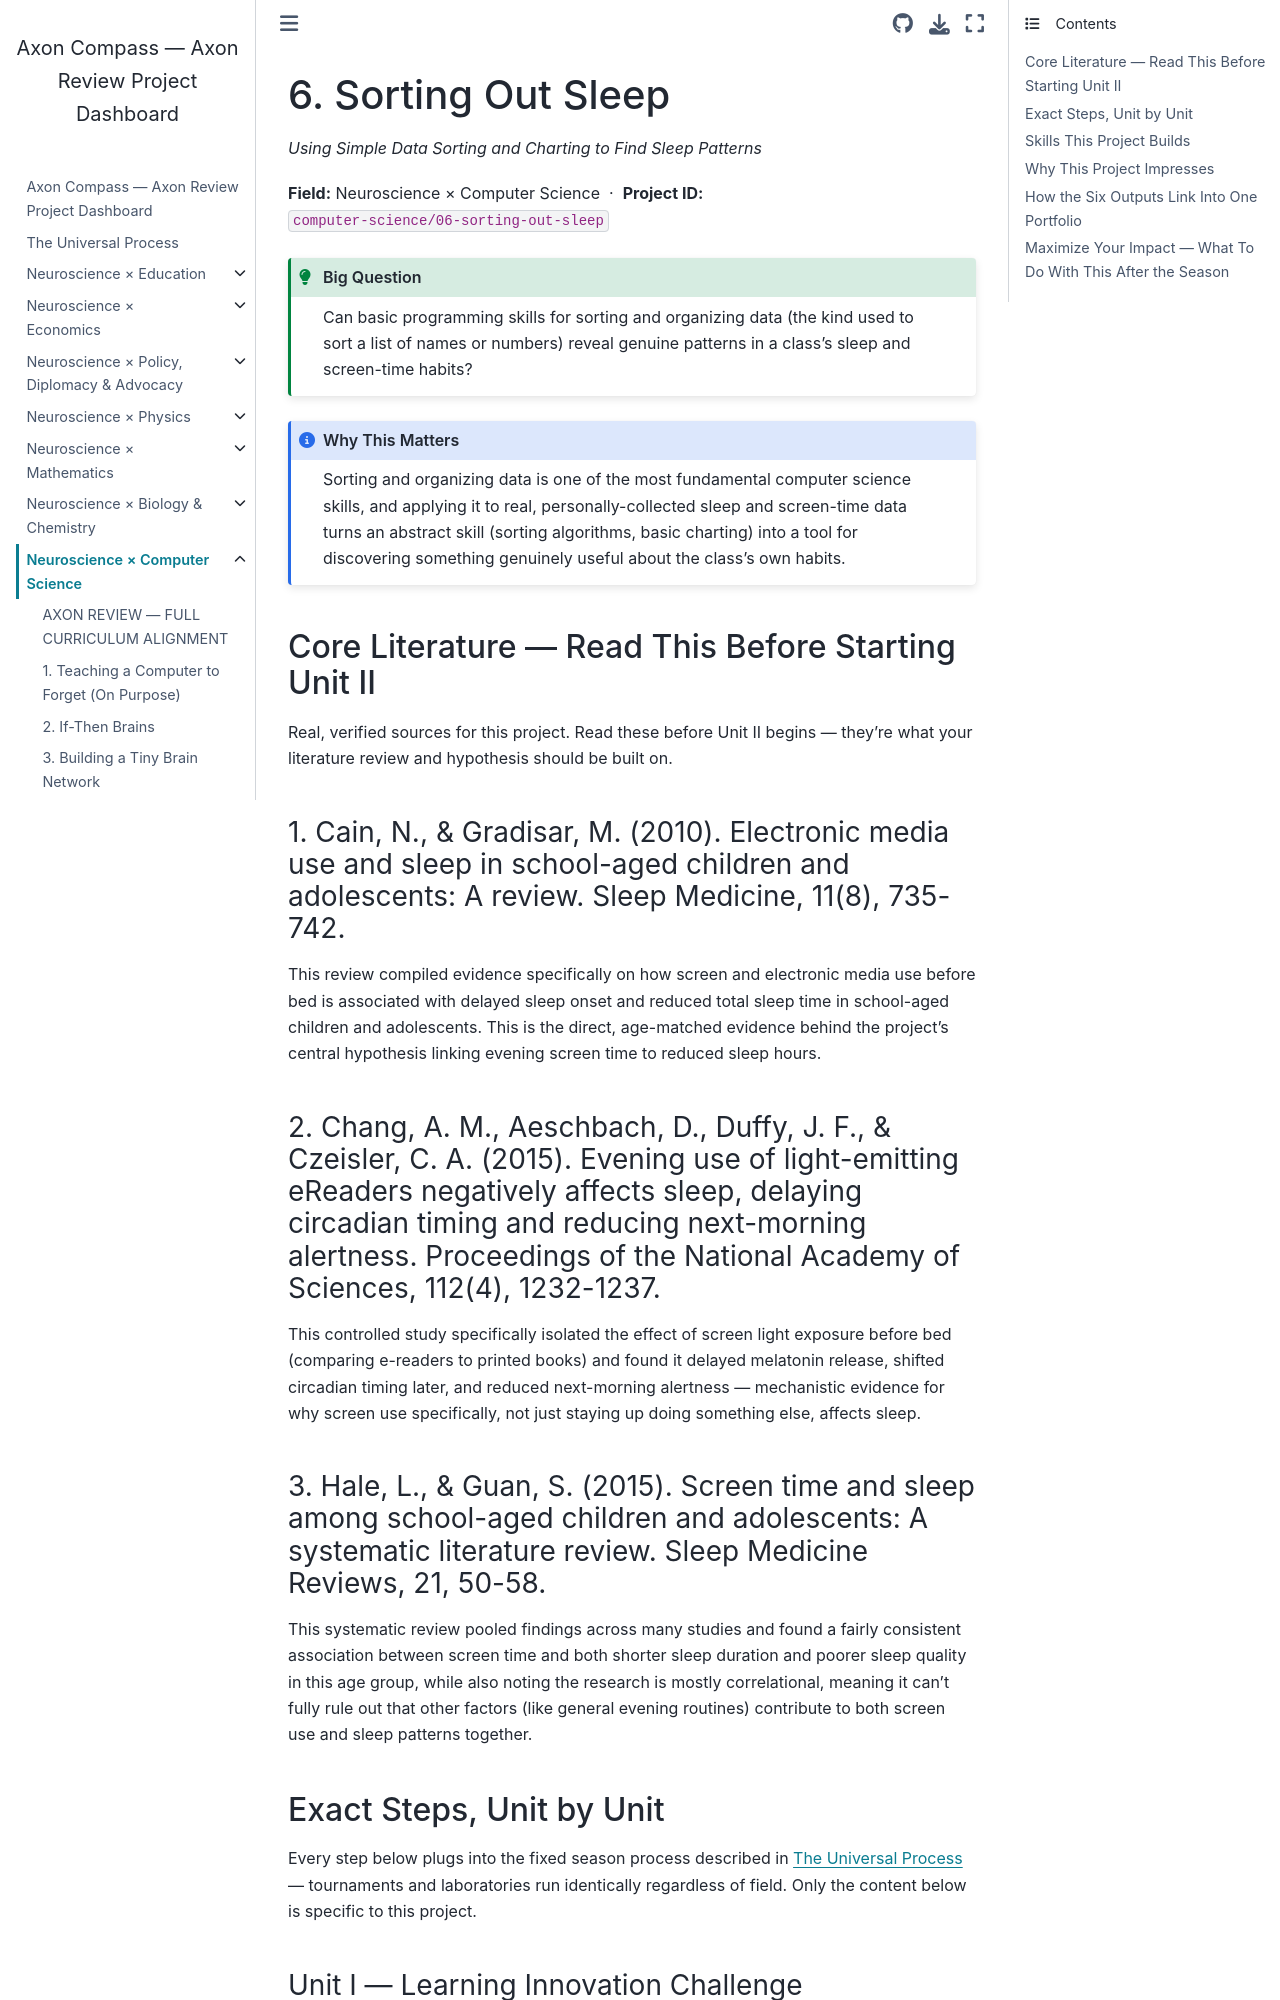

repository: fantina01/axon-compass · page: fields/computer-science/06-sorting-out-sleep.html · generator: jekyll

# 6. Sorting Out Sleep

*Using Simple Data Sorting and Charting to Find Sleep Patterns*

**Field:** Neuroscience × Computer Science &nbsp;·&nbsp; **Project ID:** `computer-science/06-sorting-out-sleep`

```{admonition} Big Question
:class: tip
Can basic programming skills for sorting and organizing data (the kind used to sort a list of names or numbers) reveal genuine patterns in a class's sleep and screen-time habits?
```

```{admonition} Why This Matters
:class: note
Sorting and organizing data is one of the most fundamental computer science skills, and applying it to real, personally-collected sleep and screen-time data turns an abstract skill (sorting algorithms, basic charting) into a tool for discovering something genuinely useful about the class's own habits.
```

## Core Literature — Read This Before Starting Unit II

Real, verified sources for this project. Read these before Unit II begins — they're what your literature review and hypothesis should be built on.

### 1. Cain, N., & Gradisar, M. (2010). Electronic media use and sleep in school-aged children and adolescents: A review. Sleep Medicine, 11(8), 735-742.

This review compiled evidence specifically on how screen and electronic media use before bed is associated with delayed sleep onset and reduced total sleep time in school-aged children and adolescents. This is the direct, age-matched evidence behind the project's central hypothesis linking evening screen time to reduced sleep hours.

### 2. Chang, A. M., Aeschbach, D., Duffy, J. F., & Czeisler, C. A. (2015). Evening use of light-emitting eReaders negatively affects sleep, delaying circadian timing and reducing next-morning alertness. Proceedings of the National Academy of Sciences, 112(4), 1232-1237.

This controlled study specifically isolated the effect of screen light exposure before bed (comparing e-readers to printed books) and found it delayed melatonin release, shifted circadian timing later, and reduced next-morning alertness — mechanistic evidence for why screen use specifically, not just staying up doing something else, affects sleep.

### 3. Hale, L., & Guan, S. (2015). Screen time and sleep among school-aged children and adolescents: A systematic literature review. Sleep Medicine Reviews, 21, 50-58.

This systematic review pooled findings across many studies and found a fairly consistent association between screen time and both shorter sleep duration and poorer sleep quality in this age group, while also noting the research is mostly correlational, meaning it can't fully rule out that other factors (like general evening routines) contribute to both screen use and sleep patterns together.

## Exact Steps, Unit by Unit

Every step below plugs into the fixed season process described in {doc}`../../process` — tournaments and laboratories run identically regardless of field. Only the content below is specific to this project.
